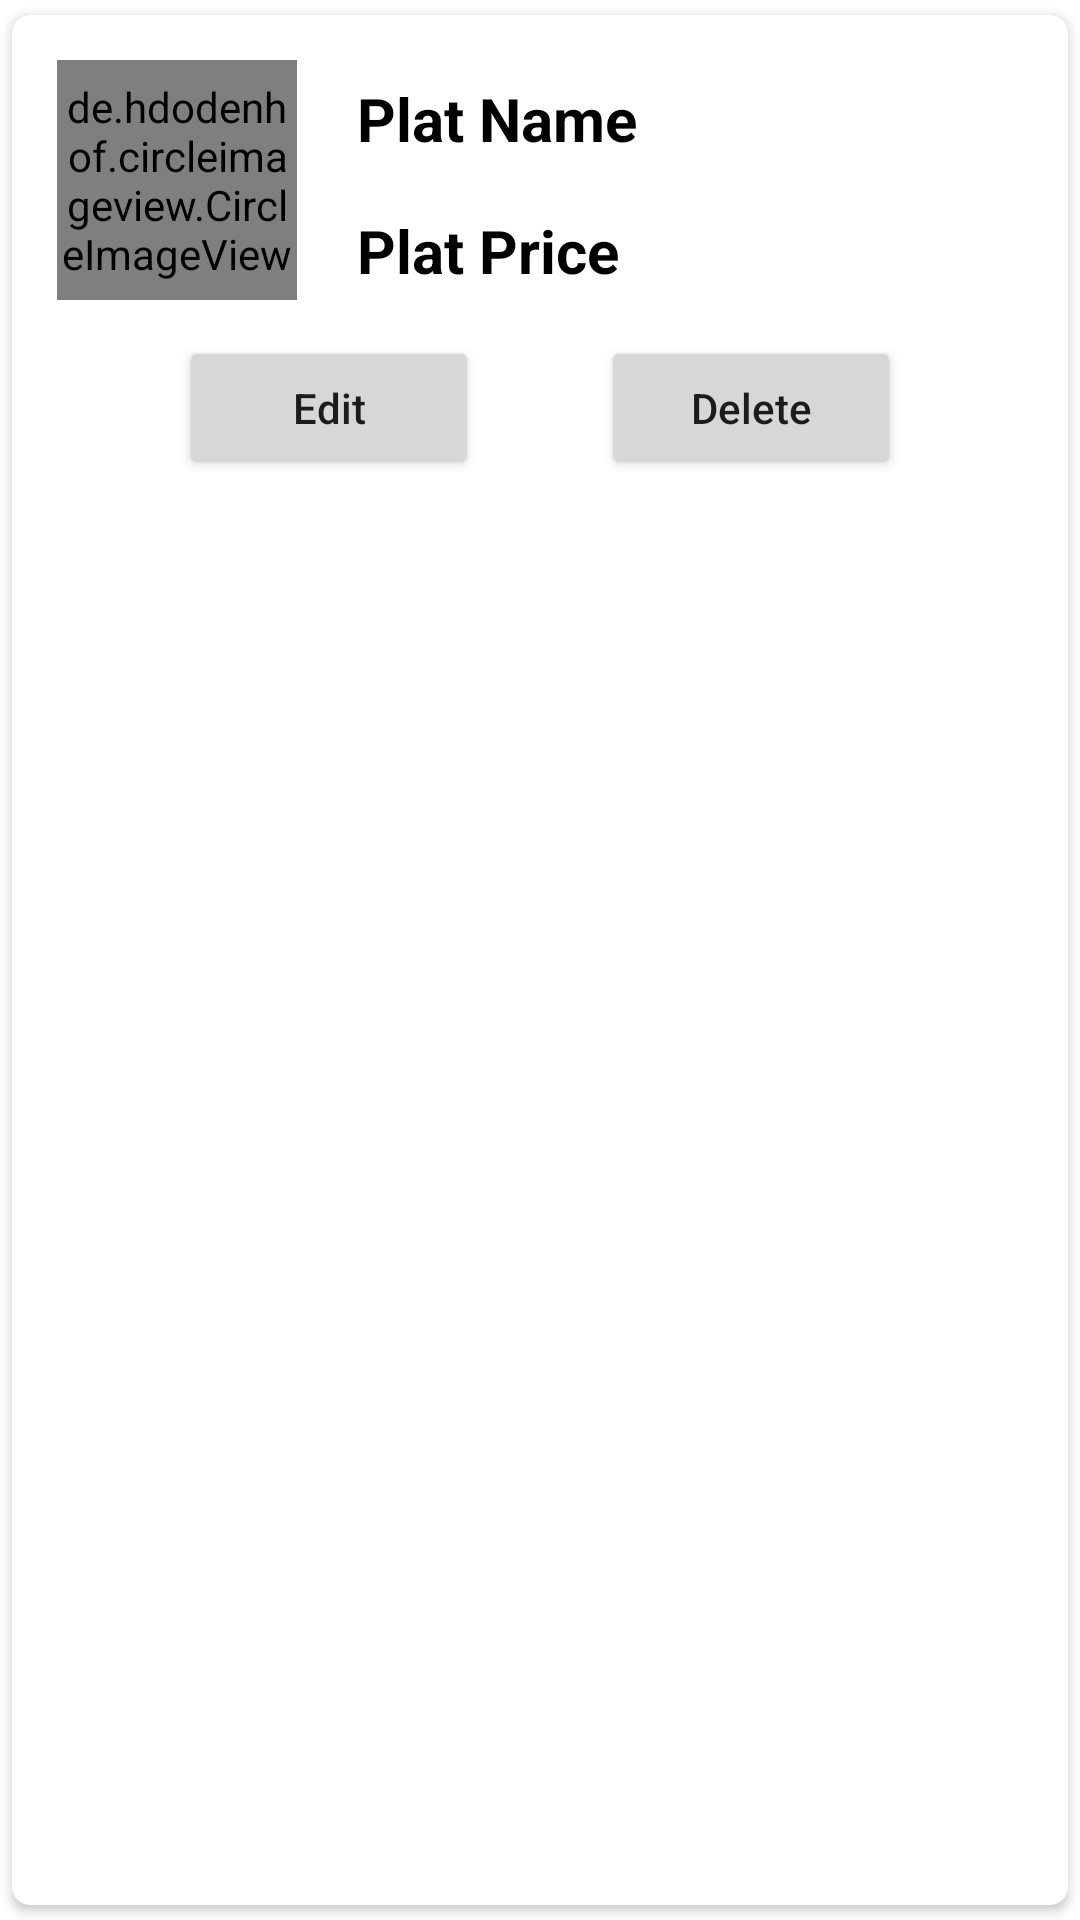

This screen was rendered from an Android layout file. Write that file and the resources it references.
<!-- AndroidManifest.xml: application theme Theme.MyFoodApplication -->
<!-- res/layout/view_plat_resp.xml -->
<?xml version="1.0" encoding="utf-8"?>
<androidx.cardview.widget.CardView xmlns:android="http://schemas.android.com/apk/res/android"
    xmlns:app="http://schemas.android.com/apk/res-auto"
    xmlns:tools="http://schemas.android.com/tools"
    android:layout_width="match_parent"
    android:layout_height="wrap_content"
    android:layout_marginLeft="9dp"
    android:layout_marginRight="9dp"
    android:elevation="6dp"
    app:cardCornerRadius="6dp"
    app:cardUseCompatPadding="true">

    <RelativeLayout
        android:layout_width="match_parent"
        android:layout_height="wrap_content"
        android:padding="15dp">

        <de.hdodenhof.circleimageview.CircleImageView
            android:id="@+id/img1"
            android:layout_width="80dp"
            android:layout_height="80dp"


            android:src="@mipmap/ic_launcher"
            app:civ_border_color="#FF000000"
            app:civ_border_width="2dp" />
        


        <TextView
            android:id="@+id/name"
            android:layout_width="match_parent"
            android:layout_height="wrap_content"
            android:layout_marginLeft="20dp"
            android:layout_marginTop="6dp"
            android:layout_toRightOf="@id/img1"
            android:text="Plat Name"
            android:textColor="#000"
            android:textSize="20sp"
            android:textStyle="bold" />

        <TextView
            android:id="@+id/namePrice"
            android:layout_width="match_parent"
            android:layout_height="wrap_content"
            android:layout_marginLeft="20dp"
            android:layout_marginTop="50dp"
            android:layout_toRightOf="@id/img1"
            android:text="Plat Price"
            android:textColor="#000"
            android:textSize="20sp"
            android:textStyle="bold" />

        <androidx.constraintlayout.widget.ConstraintLayout
            android:id="@+id/linear"
            android:layout_width="wrap_content"
            android:layout_height="wrap_content"
            android:layout_below="@id/namePrice"
            android:layout_alignParentStart="true"
            android:layout_alignParentEnd="true"
            android:layout_marginTop="15dp"
            android:gravity="center">

            <Button
                android:id="@+id/btnEdit"
                android:layout_width="100dp"
                android:layout_height="wrap_content"
                android:text="Edit"
                android:textAllCaps="false"
                app:layout_constraintBottom_toBottomOf="parent"
                app:layout_constraintEnd_toStartOf="@+id/btnDelete"
                app:layout_constraintStart_toStartOf="parent"
                app:layout_constraintTop_toTopOf="parent" />

            <Button
                android:id="@+id/btnDelete"
                android:layout_width="100dp"
                android:layout_height="wrap_content"
                android:text="Delete"
                android:textAllCaps="false"
                app:layout_constraintBottom_toBottomOf="parent"
                app:layout_constraintEnd_toEndOf="parent"
                app:layout_constraintStart_toEndOf="@+id/btnEdit"
                app:layout_constraintTop_toTopOf="parent" />


        </androidx.constraintlayout.widget.ConstraintLayout>


    </RelativeLayout>


</androidx.cardview.widget.CardView>
<!-- resources referenced by this layout -->
<resources>
  <style name="Theme.MyFoodApplication" parent="Theme.MaterialComponents.DayNight.NoActionBar">
          
          <item name="colorPrimary">@color/purple_500</item>
          <item name="colorPrimaryVariant">@color/purple_700</item>
          <item name="colorOnPrimary">@color/white</item>
          
          <item name="colorSecondary">@color/teal_200</item>
          <item name="colorSecondaryVariant">@color/teal_700</item>
          <item name="colorOnSecondary">@color/black</item>
          
          <item name="android:statusBarColor" tools:targetApi="l">?attr/colorPrimaryVariant</item>
          
      </style>
  <!-- not gathered from this repository: default colours our renderer supplied (Android Studio template values) -->
  <color name="purple_500">#FF6200EE</color>
  <color name="purple_700">#FF3700B3</color>
  <color name="teal_200">#FF03DAC5</color>
  <color name="teal_700">#FF018786</color>
  <color name="black">#FF000000</color>
  <color name="white">#FFFFFFFF</color>
</resources>
